Run: headless pygame with SDL's dummy video driver; simulated clock (each Clock.tick advances the game by its frame time, no real sleeping); random seed 0; keys injected as events and as key.get_pressed() state; no mouse input.
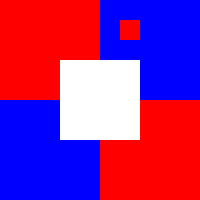
Frame 1 of 4 · flips 1–60 · no input
Frame 2 of 4 · flips 61–180 · tapped SPACE, RETURN · held RIGHT (→), D · screen unchanged from frame 1, image omitted
Frame 3 of 4 · flips 181–300 · held DOWN (↓), S · screen unchanged from frame 2, image omitted
Frame 4 of 4 · flips 301–420 · held LEFT (←), A, UP (↑), W · screen unchanged from frame 3, image omitted

The pygame program that drew these frames:

import pygame

def render_image(pixel_indices, palette, width, height):
    # 创建一个和画布一样大小的 Surface
    surface = pygame.Surface((width, height))

    # 把索引映射成颜色，并逐像素写入
    for y in range(height):
        for x in range(width):
            idx = pixel_indices[y * width + x]   # 取像素索引
            color = palette[idx]                 # 查调色板
            surface.set_at((x, y), color)        # 写到 Surface

    return surface


def main():
    pygame.init()
    width, height = 10, 10  # 原始像素大小
    scale =  20      # 缩放倍数
    screen = pygame.display.set_mode((width * scale, height * scale))  # 窗口大小 100x100
    pygame.display.set_caption("GIF 索引图像渲染")

    # --- 全局颜色表 ---
    palette = {
        0: (255, 255, 255),  # 白色
        1: (255, 0, 0),      # 红色
        2: (0, 0, 255)       # 蓝色
    }

    # --- 索引流（10x10） ---
    pixel_indices = [
        1, 1, 1, 1, 1, 2, 2, 2, 2, 2,
        1, 1, 1, 1, 1, 2, 1, 2, 2, 2,
        1, 1, 1, 1, 1, 2, 2, 2, 2, 2,
        1, 1, 1, 0, 0, 0, 0, 2, 2, 2,
        1, 1, 1, 0, 0, 0, 0, 2, 2, 2,
        2, 2, 2, 0, 0, 0, 0, 1, 1, 1,
        2, 2, 2, 0, 0, 0, 0, 1, 1, 1,
        2, 2, 2, 2, 2, 1, 1, 1, 1, 1,
        2, 2, 2, 2, 2, 1, 1, 1, 1, 1,
        2, 2, 2, 2, 2, 1, 1, 1, 1, 1
    ]

    # 渲染 Surface（10x10）
    surface = render_image(pixel_indices, palette, width, height)

    # 缩放成 100x100
    surface_scaled = pygame.transform.scale(surface, (width * scale, height * scale))

    # --- 主循环 ---
    running = True
    while running:
        for event in pygame.event.get():
            if event.type == pygame.QUIT:
                running = False

        screen.blit(surface_scaled, (0, 0))  # 显示放大后的图像
        pygame.display.flip()

    pygame.quit()


if __name__ == "__main__":
    main()
